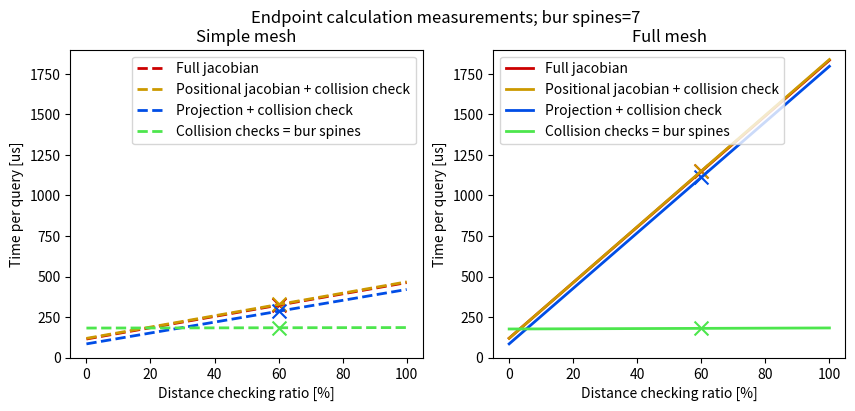

The matplotlib source for this figure:
import math
from matplotlib import pyplot as plt
import numpy as np

import matplotlib.pyplot as plt

# Set up the figure and subplots

fig, ax = plt.subplots(1, 2, figsize=(10, 4))
# Add a title to the figure
# , $\|\mathtt{bur}\|$=7")
fig.suptitle("Endpoint calculation measurements; bur spines=7")
# Set title for the first subplot
ax[0].set_title("Simple mesh")

# Set title for the second subplot
ax[1].set_title("Full mesh")
# Data and labels
# jac_labels = ["full jac + mesh distance", "full jac", "position jac + collision check",
#   "projection + collision check", "collision checks"]
jac_labels = ["Full jacobian", "Positional jacobian + collision check",
              "Projection + collision check", "Collision checks = bur spines"]  # = $\|\mathtt{bur}\|$"]
# dist_simple = [6, 5, 4.5, 4.1]
# dist_full = [31.8, 19.2, 18.4, 17.7]
# nodist_simple = [2.5, 1.5, 1.2, 0.76]
# nodist_full = [14, 1.6, 1.2, 0.76]
# dist_simple = [6,    4.9,  5,    4.5,  0.2]
# dist_full = [31.8, 19.0, 19.2, 18.4, 0.2]
# nodist_simple = [2.5,  1.5,  1.5,  1.2,  0.2]
# nodist_full = [14,   1.5,  1.6,  1.2,  0.2]
dist_simple = [46.2553,  46.7174,    42.0145,  18.5207]
dist_full = [183.42, 183.863, 179.684, 18.2777]
nodist_simple = [11.4589,  11.8427,  8.44266,  18.2122]
nodist_full = [11.9443,  11.9359,  8.46552,  17.6408]
distance_percentage = 60
cross_size = 100
colours = [(0.8, 0, 0), (0.8, 0.6, 0), (0, 0.3, 0.9),
           (0.3, 0.9, 0.3), (0.5, 0.5, 0.5)]
num_runs = 1e5
time_resolution = 1e6

# Plotting data for simple mesh calculations
for i in range(len(dist_simple)):
    ax[0].plot([0, 100], [nodist_simple[i]/num_runs*time_resolution, dist_simple[i]/num_runs*time_resolution], linestyle="--",
               label=jac_labels[i], color=colours[i], linewidth=2)
    y_tgt_simple = (dist_simple[i] - nodist_simple[i]) / \
        100 * distance_percentage + nodist_simple[i]
    ax[0].scatter(distance_percentage, y_tgt_simple/num_runs*time_resolution,
                  c=colours[i], marker="x", s=cross_size)

# Plotting data for full mesh calculations
for i in range(len(dist_full)):
    ax[1].plot([0, 100], [nodist_full[i]/num_runs*time_resolution, dist_full[i]/num_runs*time_resolution],
               label=jac_labels[i], color=colours[i], linewidth=2)
    y_tgt_full = (dist_full[i] - nodist_full[i]) / \
        100 * distance_percentage + nodist_full[i]
    ax[1].scatter(distance_percentage, y_tgt_full/num_runs*time_resolution,
                  c=colours[i], marker="x", s=cross_size)

# Setting labels and legends
ax[0].set_xlabel("Distance checking ratio [%]")
ax[0].set_ylabel("Time per query [us]")
ax[0].legend()

ax[1].set_xlabel("Distance checking ratio [%]")
ax[1].set_ylabel("Time per query [us]")
ax[1].legend()

min_time = 0
max_time = max(nodist_simple + dist_simple + nodist_full +
               dist_full)/num_runs * time_resolution
max_time = math.ceil(max_time / 100) * 100

ax[0].set_ylim(min_time, max_time)
ax[1].set_ylim(min_time, max_time)

# Display the plot
plt.show()
